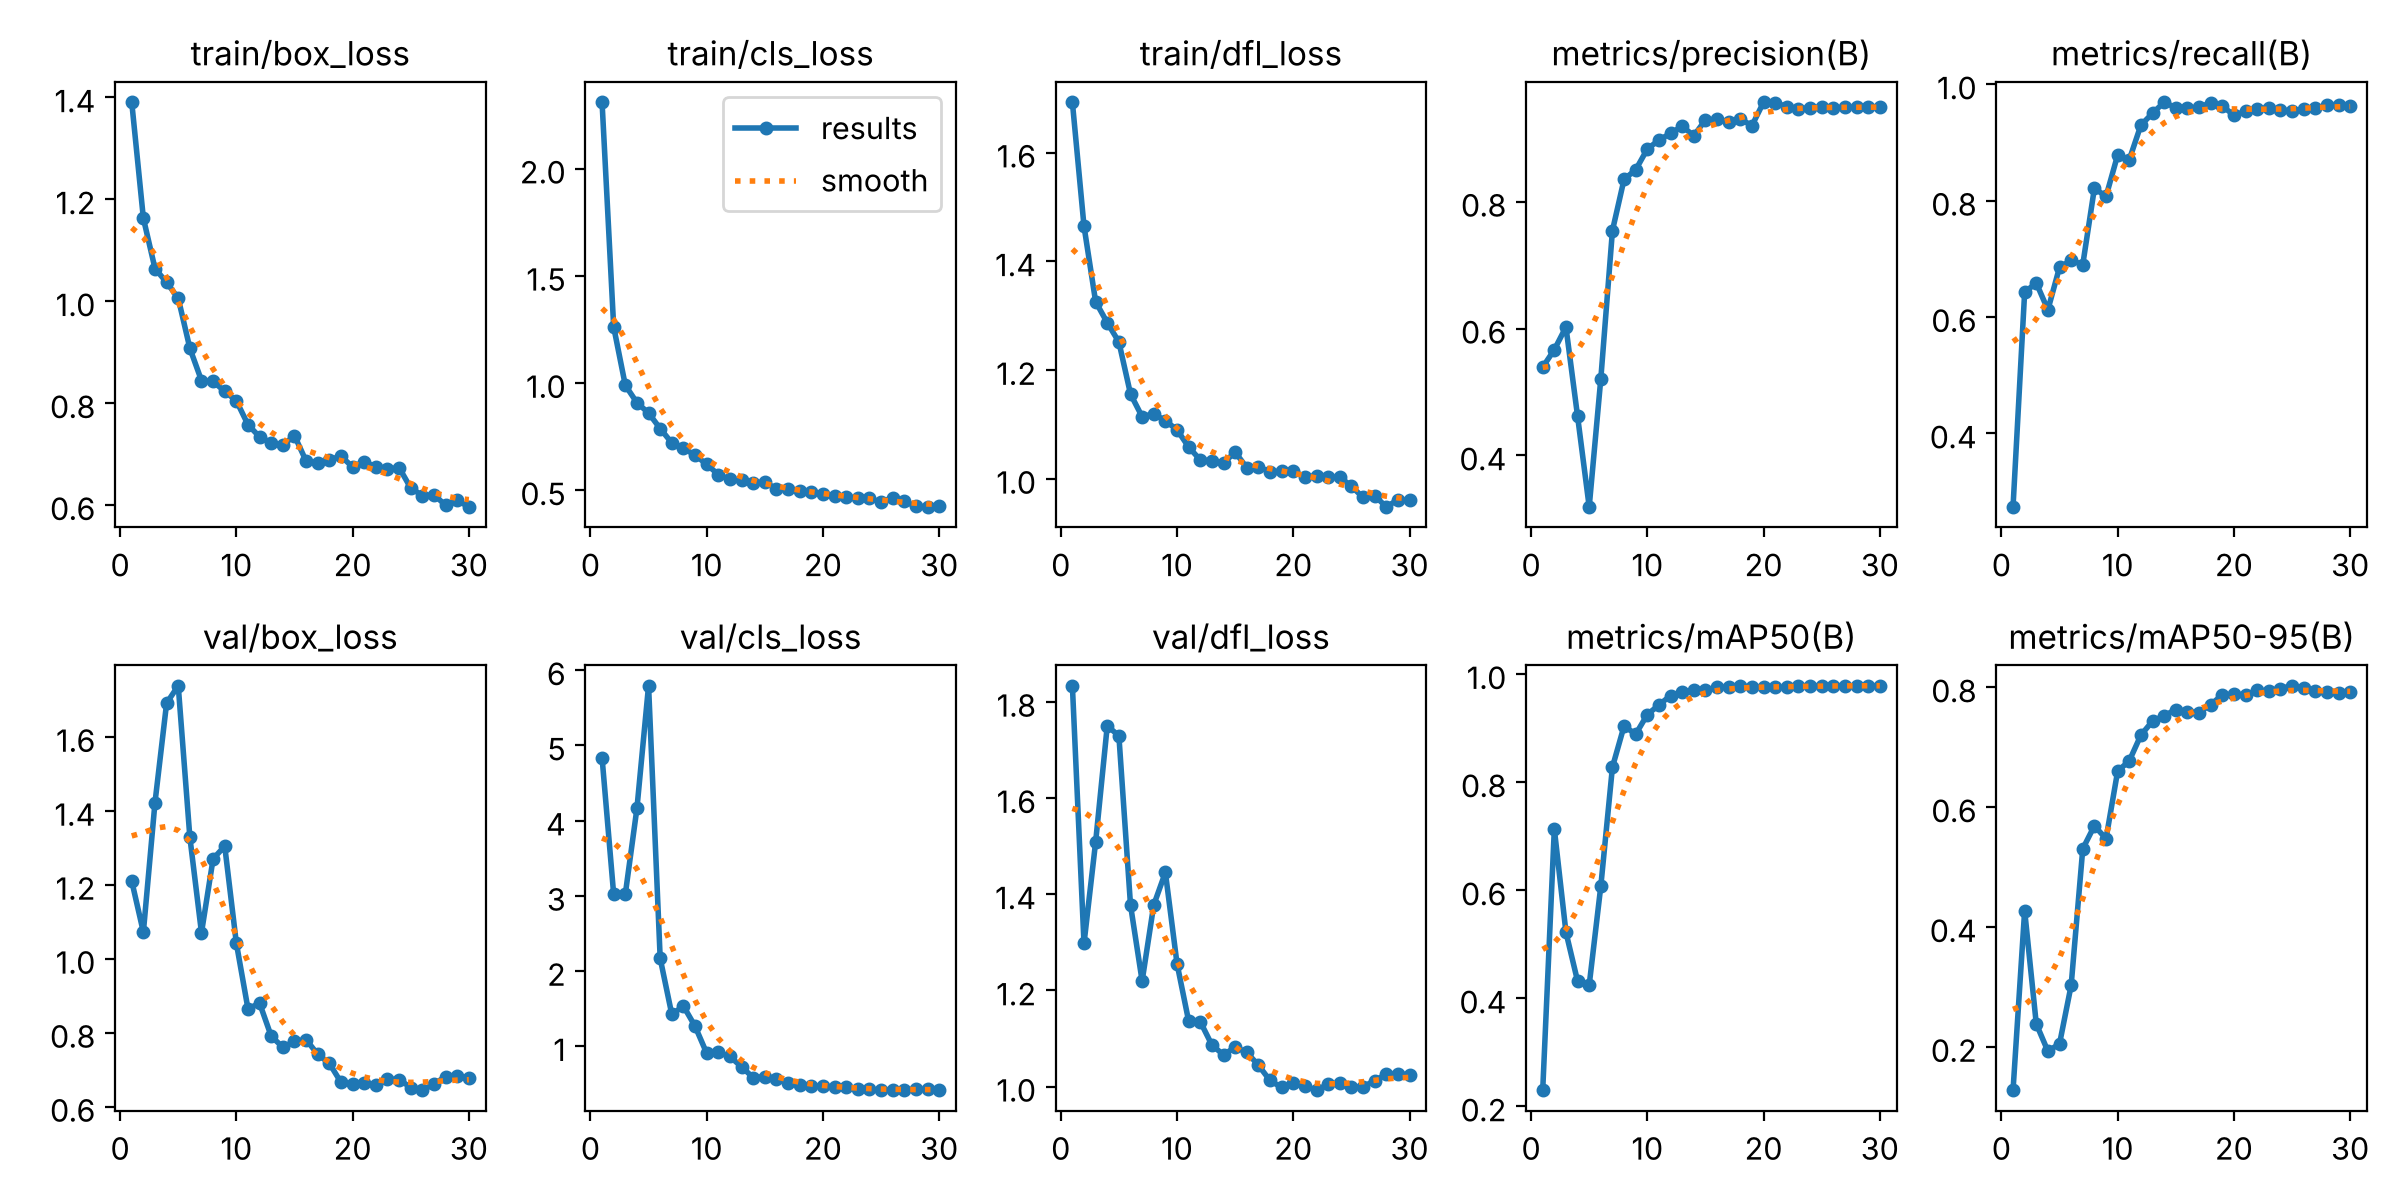

Values plotted in this chart, from the file beside it:
epoch, time, train/box_loss, train/cls_loss, train/dfl_loss, metrics/precision(B), metrics/recall(B), metrics/mAP50(B), metrics/mAP50-95(B), val/box_loss, val/cls_loss, val/dfl_loss, lr/pg0, lr/pg1, lr/pg2
1, 39.94, 1.391, 2.31, 1.693, 0.5391, 0.2738, 0.2298, 0.1277, 1.21, 4.837, 1.834, 0.0004083, 0.0004083, 0.0004083
2, 74.78, 1.163, 1.262, 1.465, 0.5666, 0.6426, 0.7133, 0.4274, 1.072, 3.017, 1.298, 0.0008822, 0.0008822, 0.0008822
3, 110.5, 1.064, 0.9894, 1.326, 0.6024, 0.6587, 0.5223, 0.2386, 1.422, 3.021, 1.509, 0.001346, 0.001346, 0.001346
4, 147.7, 1.037, 0.908, 1.287, 0.4617, 0.6124, 0.4319, 0.193, 1.691, 4.163, 1.75, 0.001394, 0.001394, 0.001394
5, 183.7, 1.006, 0.86, 1.252, 0.3189, 0.6855, 0.4247, 0.2053, 1.739, 5.793, 1.729, 0.001368, 0.001368, 0.001368
6, 221.4, 0.9077, 0.7873, 1.156, 0.5211, 0.6975, 0.6079, 0.3029, 1.329, 2.168, 1.378, 0.001334, 0.001334, 0.001334
7, 257.9, 0.8444, 0.7206, 1.114, 0.7545, 0.6902, 0.828, 0.5306, 1.071, 1.423, 1.22, 0.001294, 0.001294, 0.001294
8, 293.4, 0.8426, 0.6956, 1.12, 0.8352, 0.8214, 0.904, 0.569, 1.27, 1.533, 1.378, 0.001247, 0.001247, 0.001247
9, 328.5, 0.8232, 0.6637, 1.107, 0.8502, 0.8072, 0.8888, 0.5475, 1.305, 1.265, 1.445, 0.001195, 0.001195, 0.001195
10, 363.5, 0.8047, 0.6205, 1.09, 0.883, 0.8785, 0.9252, 0.6601, 1.042, 0.907, 1.256, 0.001137, 0.001137, 0.001137
11, 399.6, 0.7578, 0.5729, 1.058, 0.897, 0.8704, 0.9429, 0.6773, 0.8647, 0.9168, 1.137, 0.001075, 0.001075, 0.001075
12, 435.6, 0.7338, 0.5502, 1.035, 0.9077, 0.9298, 0.9604, 0.7202, 0.88, 0.8633, 1.135, 0.001009, 0.001009, 0.001009
13, 471.3, 0.7221, 0.546, 1.033, 0.9189, 0.9502, 0.9667, 0.7436, 0.7906, 0.7243, 1.087, 0.0009402, 0.0009402, 0.0009402
14, 507, 0.7175, 0.5325, 1.029, 0.9039, 0.9693, 0.9699, 0.7525, 0.761, 0.5826, 1.066, 0.0008687, 0.0008687, 0.0008687
15, 542, 0.7364, 0.5389, 1.049, 0.929, 0.9596, 0.9708, 0.7628, 0.7768, 0.5945, 1.082, 0.0007956, 0.0007956, 0.0007956
16, 581.7, 0.6864, 0.505, 1.021, 0.9296, 0.9593, 0.9756, 0.759, 0.7816, 0.5606, 1.071, 0.0007216, 0.0007216, 0.0007216
17, 617.8, 0.6829, 0.5034, 1.022, 0.9263, 0.9602, 0.976, 0.7578, 0.7418, 0.5121, 1.045, 0.0006477, 0.0006477, 0.0006477
18, 653.1, 0.6892, 0.4944, 1.013, 0.9304, 0.9686, 0.9776, 0.7709, 0.7174, 0.4812, 1.013, 0.0005746, 0.0005746, 0.0005746
19, 688.7, 0.6959, 0.4936, 1.014, 0.9198, 0.9626, 0.9763, 0.7874, 0.6661, 0.4746, 0.9984, 0.0005031, 0.0005031, 0.0005031
20, 723.1, 0.6749, 0.484, 1.014, 0.9568, 0.9469, 0.9756, 0.7887, 0.661, 0.4659, 1.007, 0.0004339, 0.0004339, 0.0004339
21, 762.4, 0.6852, 0.4735, 1.004, 0.9562, 0.9534, 0.9753, 0.7871, 0.6651, 0.4584, 1.002, 0.000368, 0.000368, 0.000368
22, 801.5, 0.6747, 0.4699, 1.005, 0.9497, 0.9578, 0.9758, 0.795, 0.6587, 0.453, 0.9925, 0.0003059, 0.0003059, 0.0003059
23, 839.9, 0.6703, 0.4624, 1.003, 0.9463, 0.96, 0.9772, 0.7931, 0.6746, 0.4338, 1.005, 0.0002483, 0.0002483, 0.0002483
24, 879.9, 0.6736, 0.4613, 1.003, 0.9482, 0.9552, 0.9785, 0.7979, 0.6737, 0.4243, 1.007, 0.000196, 0.000196, 0.000196
25, 920.1, 0.6334, 0.4446, 0.9866, 0.9489, 0.9547, 0.9784, 0.8027, 0.652, 0.4179, 0.9992, 0.0001494, 0.0001494, 0.0001494
26, 959, 0.6188, 0.4657, 0.9656, 0.9472, 0.9572, 0.9785, 0.7996, 0.6444, 0.4126, 0.9999, 0.0001091, 0.0001091, 0.0001091
27, 997.5, 0.6201, 0.4487, 0.9691, 0.9494, 0.9586, 0.9786, 0.7931, 0.6618, 0.4184, 1.012, 7.54441e-05, 7.54441e-05, 7.54441e-05
28, 1035, 0.5998, 0.4243, 0.9484, 0.9486, 0.9643, 0.9782, 0.7921, 0.6814, 0.425, 1.026, 4.89104e-05, 4.89104e-05, 4.89104e-05
29, 1072, 0.6092, 0.4223, 0.9614, 0.9489, 0.9642, 0.9784, 0.7907, 0.6823, 0.425, 1.027, 2.97474e-05, 2.97474e-05, 2.97474e-05
30, 1106, 0.5966, 0.4249, 0.9602, 0.9498, 0.9631, 0.9785, 0.7921, 0.6789, 0.4227, 1.025, 1.8165e-05, 1.8165e-05, 1.8165e-05
